Dataset: car_parts_dataset (GitHub, caip-csa-grcymt-team/car-part-defect-ML-classifier). Classes: major defect, minor defect, no defect.

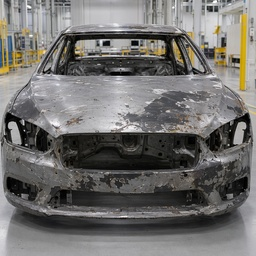
Label: major defect

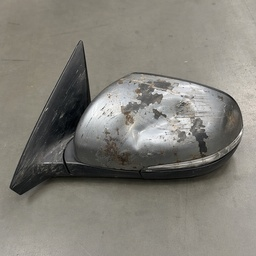
Label: major defect

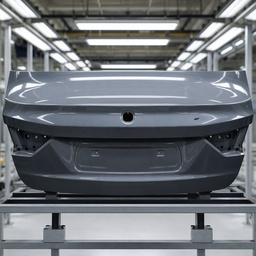
Label: minor defect

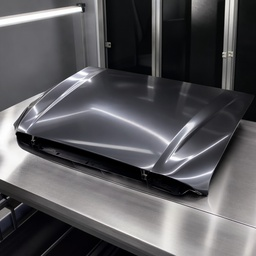
Label: no defect

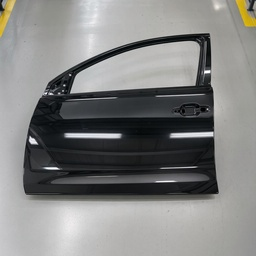
Label: no defect

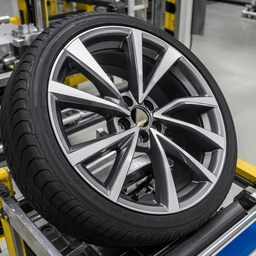
Label: no defect
